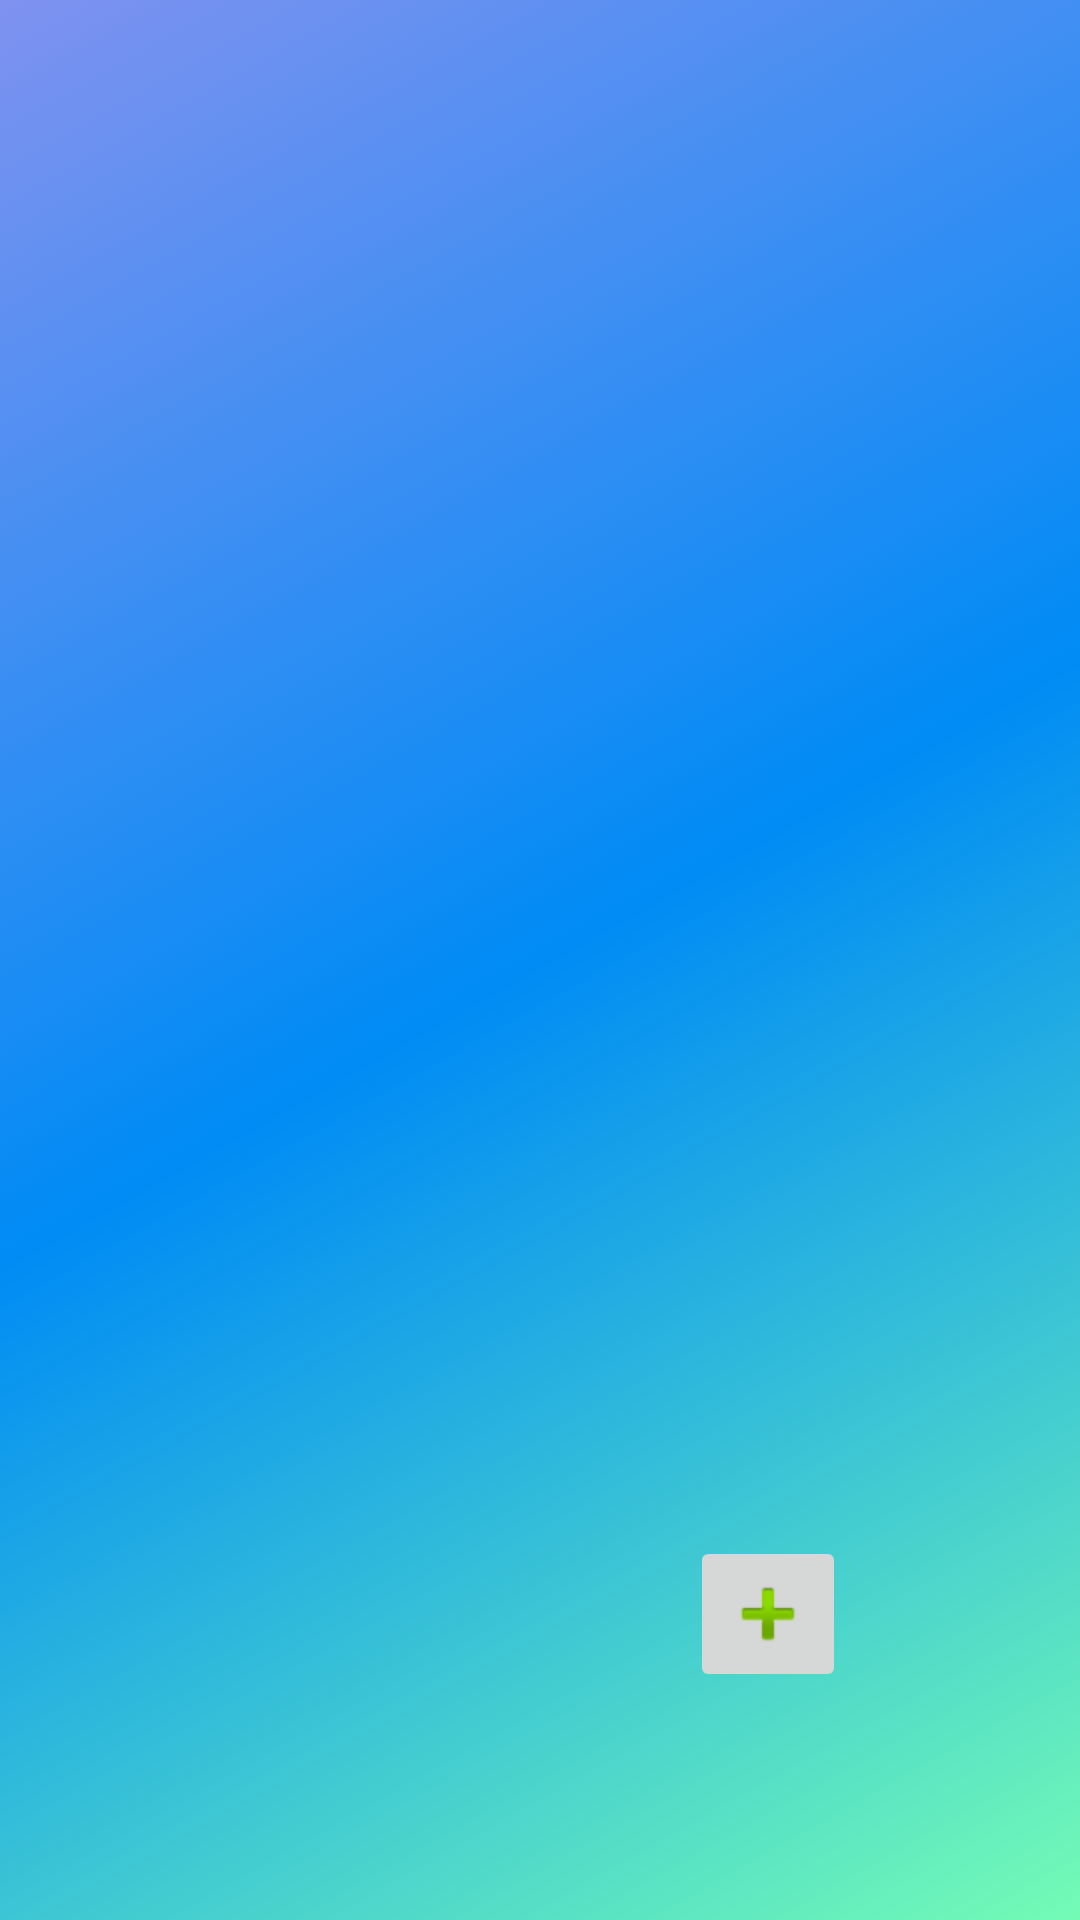

Here is an Android app screen rendered from its layout file. Give the layout XML and the strings, colors and styles it references.
<!-- AndroidManifest.xml: application theme AppTheme -->
<!-- res/layout/activity_calendarapp.xml -->
<?xml version="1.0" encoding="utf-8"?>
<RelativeLayout xmlns:android="http://schemas.android.com/apk/res/android"
    xmlns:app="http://schemas.android.com/apk/res-auto"
    xmlns:tools="http://schemas.android.com/tools"
    android:layout_width="match_parent"
    android:layout_height="match_parent"
    tools:context=".CalendarApp">

    <ProgressBar
        android:id="@+id/progress_bar"
        style="?android:attr/progressBarStyle"
        android:layout_width="wrap_content"
        android:layout_height="wrap_content"
        android:layout_centerHorizontal="true"
        android:layout_centerInParent="true"
        android:visibility="gone" />


    <ListView
        android:id="@+id/calendar"
        android:layout_width="match_parent"
        android:layout_height="match_parent" >

    </ListView>

    <ImageButton
        android:id="@+id/btn_AddCalendar_event"
        android:layout_width="wrap_content"
        android:layout_height="wrap_content"
        android:layout_alignParentEnd="true"
        android:layout_alignParentBottom="true"
        android:layout_marginStart="142dp"
        android:layout_marginEnd="28dp"
        android:layout_marginBottom="26dp"
        android:src="@android:drawable/ic_input_add" />
</RelativeLayout>
<!-- resources referenced by this layout -->
<resources>
  <style name="AppTheme" parent="Theme.AppCompat.Light.DarkActionBar">
          <item name="android:windowBackground">@drawable/gradient_background</item>
          <item name="colorPrimary">@color/colorPrimary</item>
          <item name="colorPrimaryDark">@color/colorPrimaryDark</item>
          <item name="buttonStyle">@color/buttonColorDarkBlue</item>
          <item name="android:paddingTop">10dp</item>
          <item name="android:paddingBottom">10dp</item>
          <item name="android:paddingLeft">10dp</item>
          <item name="android:paddingRight">10dp</item>
  
  
      </style>
  <!-- drawable gradient_background (drawable) -->
  <?xml version="1.0" encoding="utf-8"?>
  <selector xmlns:android="http://schemas.android.com/apk/res/android">
      <item>
          <shape
              android:shape="rectangle">
  
              <gradient
                  android:startColor="#B93FFA9A"
                  android:centerColor="#008BF5"
                  android:endColor="#7F92F0"
                  android:angle="135"/>
  
          </shape>
      </item>
  </selector>
  <color name="colorPrimary">#039BE5</color>
  <color name="colorPrimaryDark">#0288D1</color>
  <color name="buttonColorDarkBlue">#1976D2</color>
</resources>
